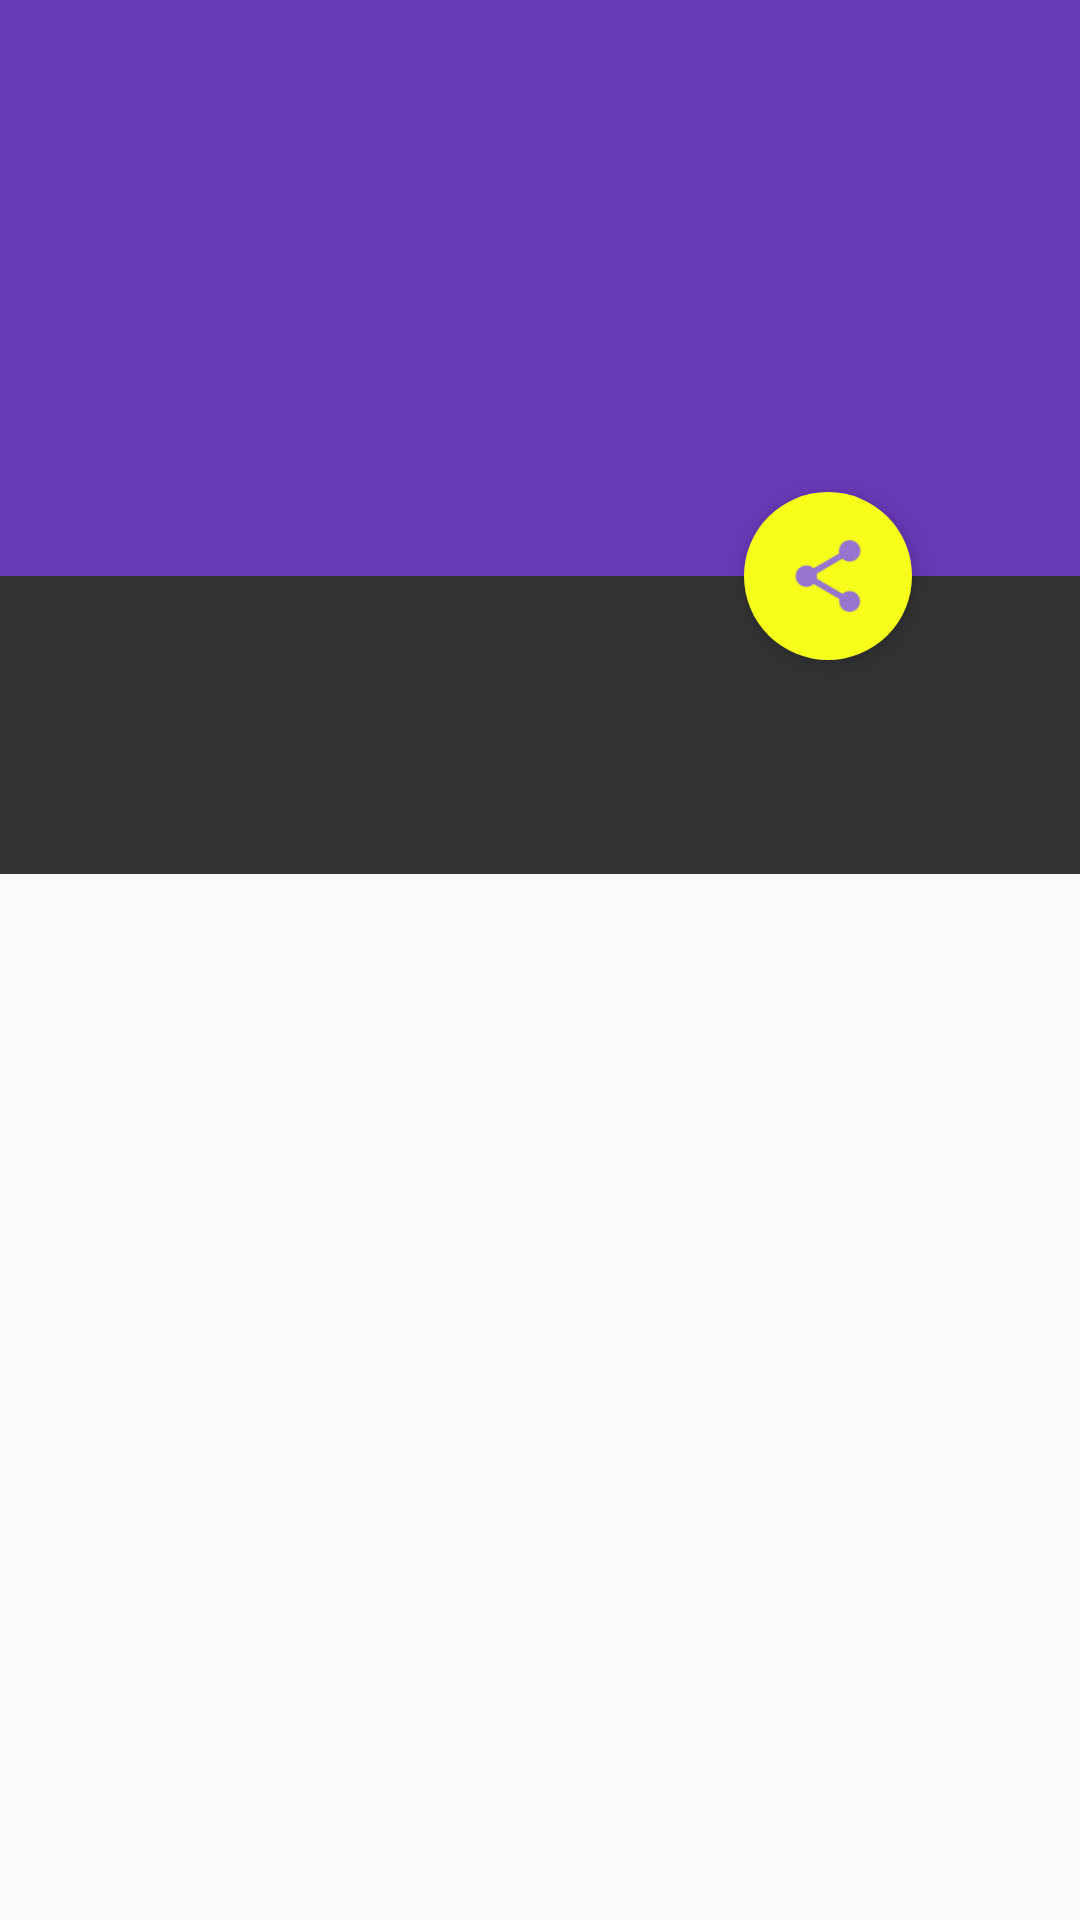

Android layout source for this screen:
<!-- AndroidManifest.xml: application theme Theme.Bacon -->
<!-- res/layout/fragment_detail_article.xml -->
<?xml version="1.0" encoding="utf-8"?>
<android.support.design.widget.CoordinatorLayout
    xmlns:android="http://schemas.android.com/apk/res/android"
    xmlns:app="http://schemas.android.com/apk/res-auto"
    xmlns:tools="http://schemas.android.com/tools"
    android:layout_width="match_parent"
    android:layout_height="match_parent">

  <android.support.design.widget.AppBarLayout
      android:id="@+id/appbar"
      android:layout_width="match_parent"
      android:layout_height="@dimen/appbarlayout_height"
      android:fitsSystemWindows="true">

    <android.support.design.widget.CollapsingToolbarLayout
        android:id="@+id/photo_container"
        android:layout_width="match_parent"
        android:layout_height="match_parent"
        android:fitsSystemWindows="true"
        app:contentScrim="?attr/colorPrimary"
        app:layout_scrollFlags="scroll|exitUntilCollapsed"
        app:expandedTitleMarginBottom="@dimen/collapsingtoolbar_expanded_title_margin_bottom"
        app:expandedTitleMarginEnd="@dimen/collapsingtoolbar_expanded_title_margin_end"
        app:expandedTitleMarginStart="@dimen/collapsingtoolbar_expanded_title_margin_start">

      <ImageView
          android:id="@+id/photo"
          android:layout_width="match_parent"
          android:layout_height="match_parent"
          android:scaleType="centerCrop"
          android:fitsSystemWindows="true"
          app:layout_collapseMode="parallax"/>

      <android.support.v7.widget.Toolbar
          android:id="@+id/toolbar"
          android:layout_width="match_parent"
          android:layout_height="?android:attr/actionBarSize"
          app:theme="@style/ThemeOverlay.AppCompat.Dark.ActionBar"
          app:elevation="@dimen/dp_4"
          app:popupTheme="@style/ThemeOverlay.AppCompat.Light"
          android:minHeight="?android:attr/actionBarSize"
          app:layout_collapseMode="pin"/>

    </android.support.design.widget.CollapsingToolbarLayout>
  </android.support.design.widget.AppBarLayout>

  
  <android.support.v4.widget.NestedScrollView
      android:layout_width="match_parent"
      android:layout_height="match_parent"
      app:layout_behavior="@string/appbar_scrolling_view_behavior">

    <LinearLayout
        android:layout_width="match_parent"
        android:layout_height="match_parent"
        android:orientation="vertical"
    >

      <LinearLayout
          android:id="@+id/meta_bar"
          android:layout_width="match_parent"
          android:layout_height="match_parent"
          android:orientation="vertical"
          android:background="@color/default_black"
          android:padding="@dimen/dp_16"
          android:minHeight="@dimen/dp_56">

        <TextView
            android:id="@+id/article_title"
            android:layout_width="match_parent"
            android:layout_height="wrap_content"
            style="@style/header.title.theme"
            tools:text="Title"
            android:paddingBottom="@dimen/detail_metabar_title_bottom_padding"
            android:transitionName="@string/transition_title"
        />

        <TextView
            android:id="@+id/article_byline"
            android:layout_width="match_parent"
            android:layout_height="wrap_content"
            style="@style/subheader.title.theme"
            tools:text="Subtitle"
            android:paddingBottom="@dimen/detail_metabar_title_bottom_padding"
        />

      </LinearLayout>

      <TextView
          android:id="@+id/article_body"
          android:layout_width="match_parent"
          android:layout_height="wrap_content"
          android:layout_marginLeft="@dimen/detail_inner_horiz_margin"
          android:layout_marginRight="@dimen/detail_inner_horiz_margin"
          android:layout_marginTop="@dimen/detail_inner_horiz_margin"
          android:paddingBottom="@dimen/detail_body_bottom_margin"
          style="@style/title.theme"
          tools:text="Body"
          android:textColorLink="@color/purple_300"
          android:lineSpacingMultiplier="@fraction/detail_body_line_spacing_multiplier"/>
    </LinearLayout>
  </android.support.v4.widget.NestedScrollView>

  <android.support.design.widget.FloatingActionButton
      android:id="@+id/share_fab"
      android:layout_width="wrap_content"
      android:layout_height="wrap_content"
      android:src="@drawable/ic_share"
      android:layout_margin="@dimen/dp_56"
      android:clickable="true"
      app:layout_anchor="@id/appbar"
      app:layout_anchorGravity="bottom|right|end"
      app:pressedTranslationZ="16dp"
      app:borderWidth="0dp"
      app:elevation="@dimen/fab_elevation"
      app:rippleColor="@color/colorPrimary"/>

</android.support.design.widget.CoordinatorLayout>
<!-- resources referenced by this layout -->
<resources>
  <color name="colorPrimary">#673AB7</color>
  <color name="default_black">#333</color>
  <color name="purple_300">#9575CD</color>
  <dimen name="appbarlayout_height">192dp</dimen>
  <dimen name="collapsingtoolbar_expanded_title_margin_bottom">32dp</dimen>
  <dimen name="collapsingtoolbar_expanded_title_margin_end">64dp</dimen>
  <dimen name="collapsingtoolbar_expanded_title_margin_start">48dp</dimen>
  <dimen name="detail_body_bottom_margin">88dp</dimen>
  <dimen name="detail_inner_horiz_margin">16dp</dimen>
  <dimen name="detail_metabar_title_bottom_padding">4dp</dimen>
  <dimen name="dp_16">16dp</dimen>
  <dimen name="dp_4">4dp</dimen>
  <dimen name="dp_56">56dp</dimen>
  <dimen name="fab_elevation">6dp</dimen>
  <!-- drawable ic_share: png bitmap (drawable-xxhdpi, 1694 bytes) -->
  <string name="transition_title">transition_title</string>
  <style name="header.title.theme" parent="@style/TextAppearance.AppCompat.Large">
          <item name="android:textColor">@color/white</item>
          <item name="android:textSize">32sp</item>
          <item name="android:fontFamily">sans-serif-condensed</item>
          <item name="android:textStyle">bold</item>
          <item name="android:textAllCaps">true</item>
          <item name="android:lineSpacingMultiplier">0.9</item>
  
      </style>
  <style name="subheader.title.theme" parent="@style/TextAppearance.AppCompat.Small">
          <item name="android:textColor">@color/light_white</item>
          <item name="android:textSize">12sp</item>
  
      </style>
  <style name="title.theme" parent="@style/TextAppearance.AppCompat.Light.SearchResult.Subtitle">
          <item name="android:textColor">@color/black</item>
          <item name="android:textSize">16sp</item>
          <item name="android:textStyle">bold</item>
  
      </style>
  <style name="Theme.Bacon" parent="@style/ThemeOverlay.AppCompat.Dark.ActionBar">
          <item name="colorPrimary">@color/colorPrimary</item>
          <item name="colorPrimaryDark">@color/colorPrimaryDark</item>
          <item name="colorAccent">@color/theme_accent</item>
  
      </style>
  <color name="white">#ffffff</color>
  <color name="light_white">#8fffffff</color>
  <color name="black">#000000</color>
  <color name="colorPrimaryDark">#512DA8</color>
  <color name="theme_accent">#F6FF19</color>
</resources>
